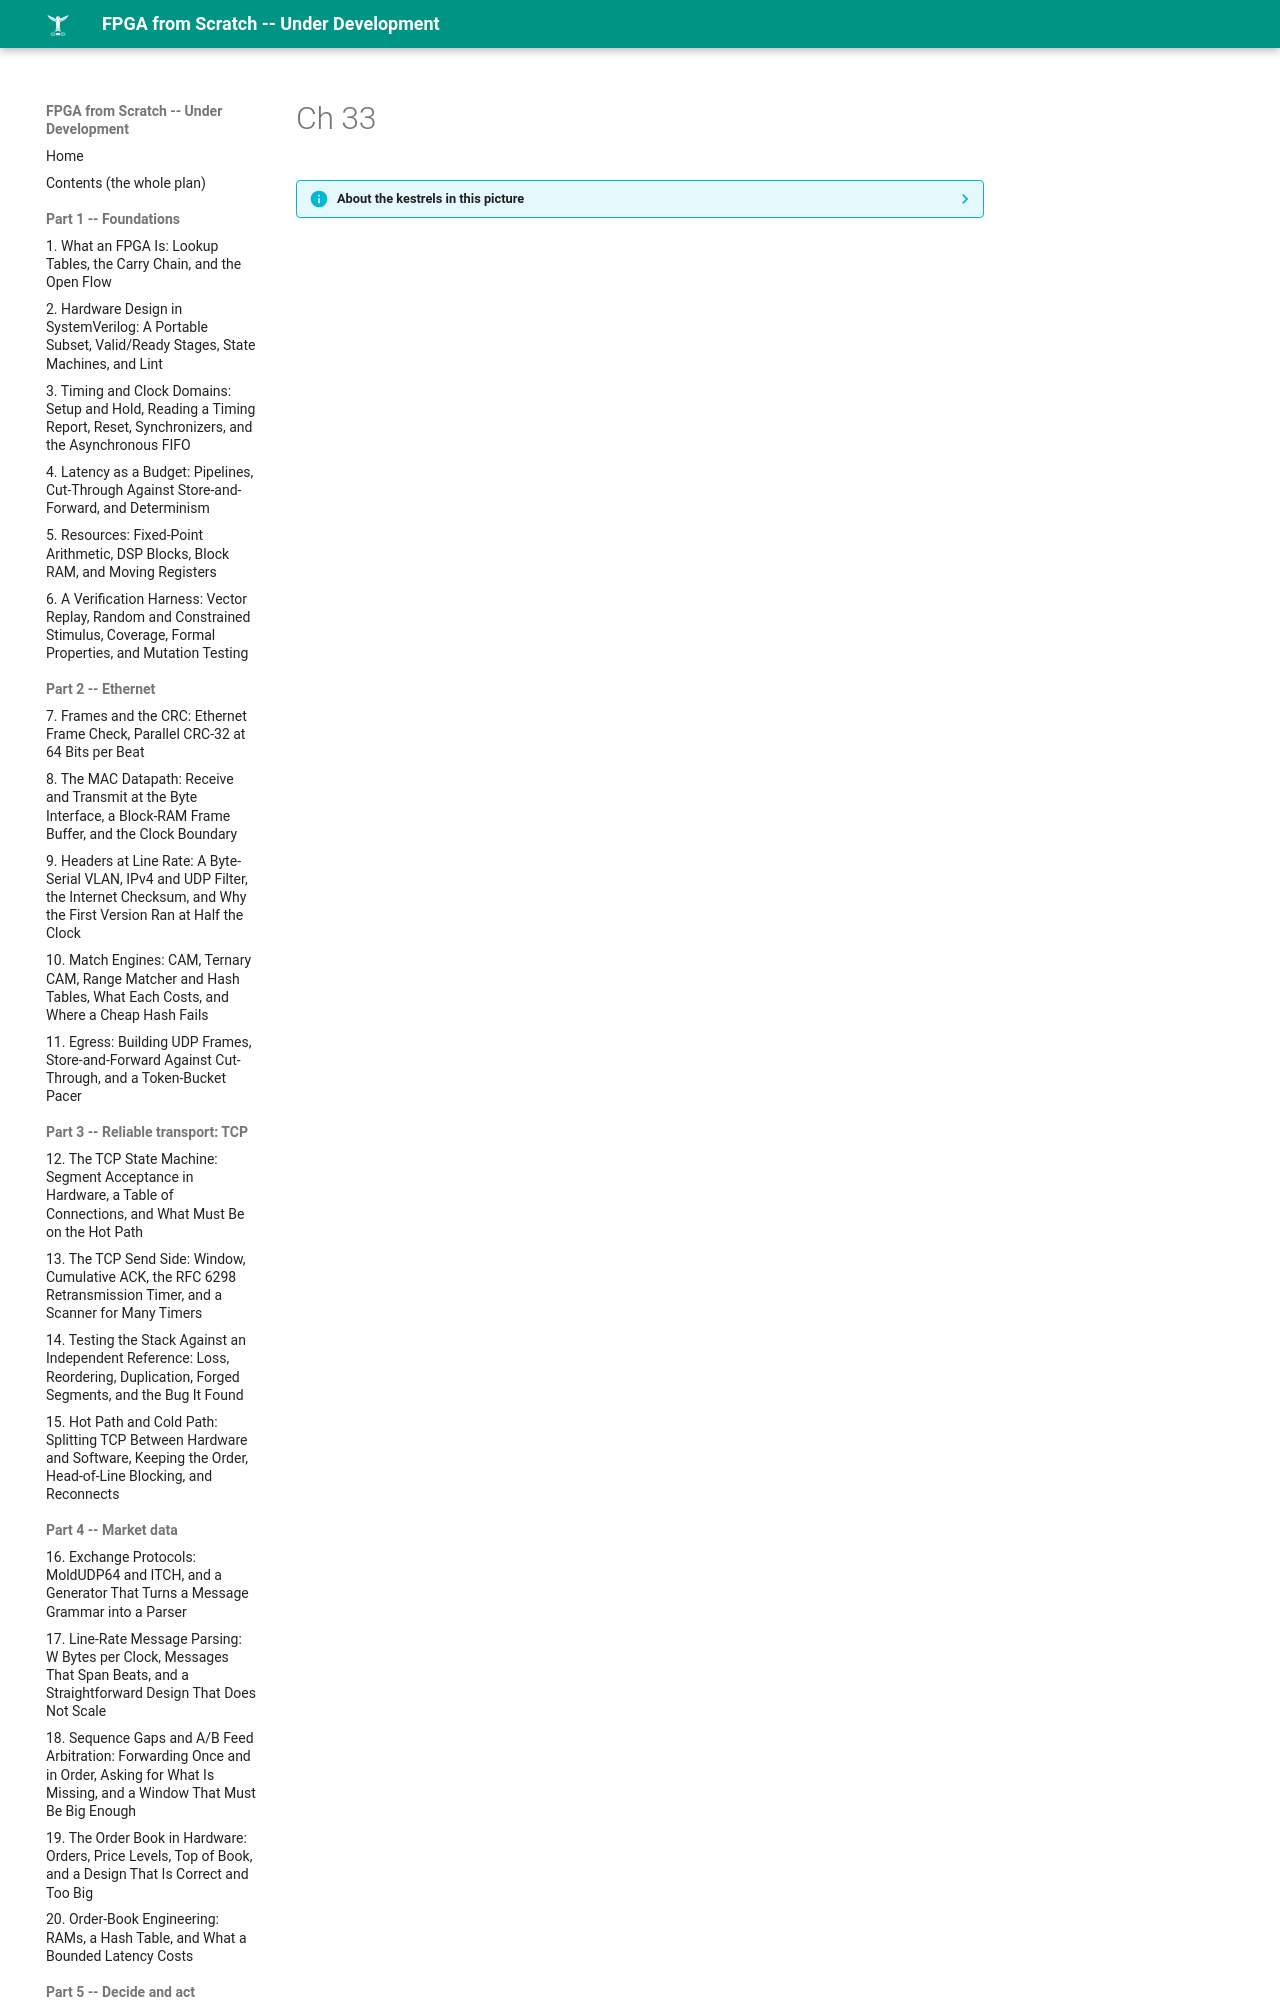

repository: MaximumBeings/fpga_from_scratch · page: assets/art/ch-33/index.html · generator: mkdocs

??? info "About the kestrels in this picture"
    - **Mauritius kestrel** (*Falco punctatus*) lives only on the island of Mauritius. By the mid-1970s only a handful of wild birds were known (the figure usually quoted is four); captive breeding and release programmes brought the population back to hundreds.
    - **Nankeen kestrel** (*Falco cenchroides*) is found across Australia and nearby islands.
